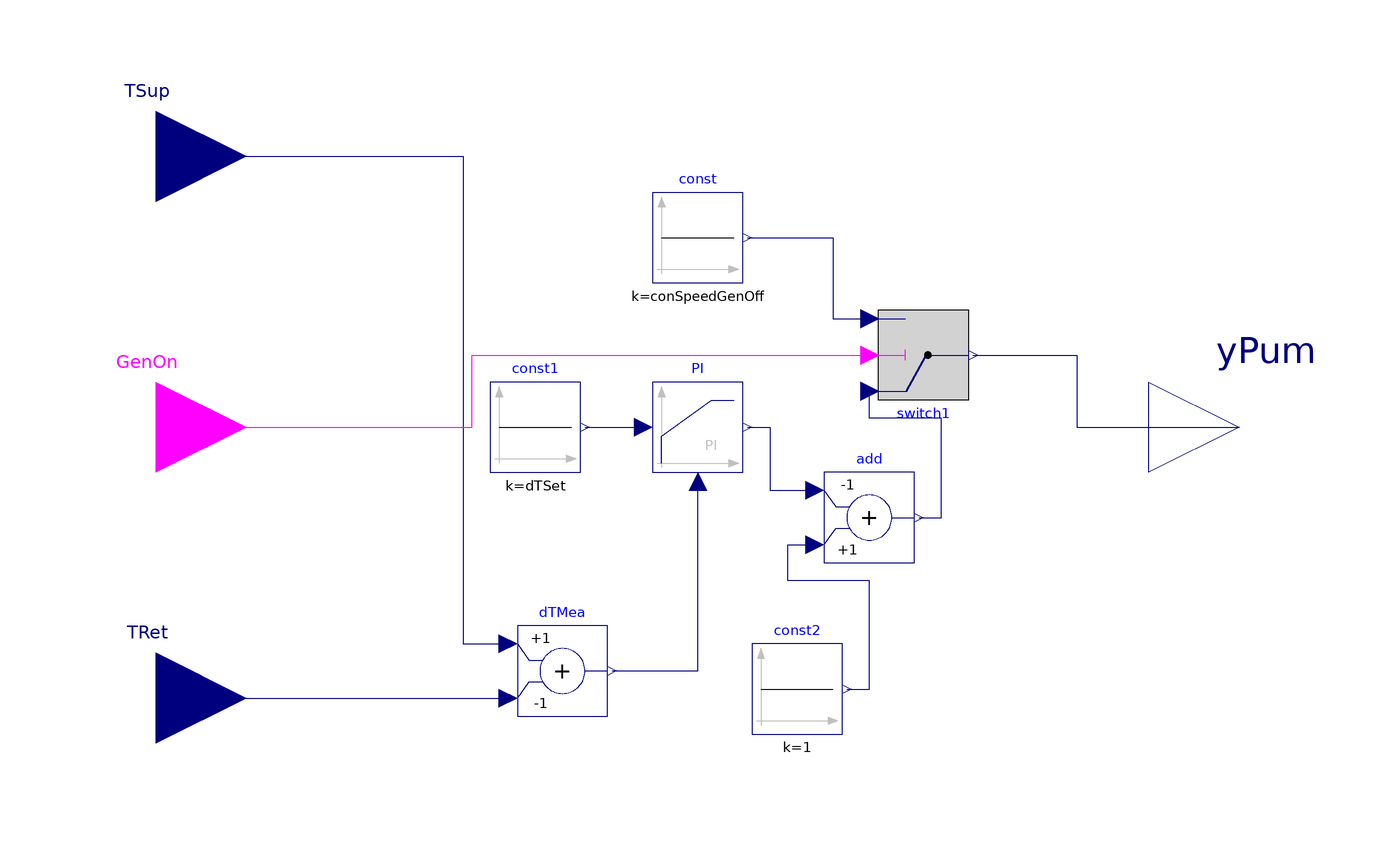

The Modelica model whose source follows is shown above as a component diagram (icons at their Placement, wires along their Line points).

model PumpPIControlled
  extends
    BESMod.Systems.Hydraulical.Control.Components.PumpController.BaseClasses.PartialPumpController;
  parameter Real conSpeedGenOff=0.1 "Constant speed when generation is off";
  parameter Real k=0.2
                     "Gain of controller";
  parameter Modelica.Units.SI.Time Ti=1800
    "Time constant of Integrator block";
  Modelica.Blocks.Continuous.LimPID PI(
    final controllerType=Modelica.Blocks.Types.SimpleController.PI,
    final k=k,
    final Ti=Ti,
    final yMax=1 - minSpeed,
    final yMin=0)
    annotation (Placement(transformation(extent={{-10,-10},{10,10}})));

  Modelica.Blocks.Math.Add dTMea(k2=-1)
    annotation (Placement(transformation(extent={{-40,-64},{-20,-44}})));
  Modelica.Blocks.Logical.Switch switch1
    annotation (Placement(transformation(extent={{40,26},{60,6}})));
  Modelica.Blocks.Sources.Constant const1(k=dTSet)
    annotation (Placement(transformation(extent={{-46,-10},{-26,10}})));
  Modelica.Blocks.Math.Add add(k1=-1)
    annotation (Placement(transformation(extent={{28,-30},{48,-10}})));
protected
  Modelica.Blocks.Sources.Constant const(each final k=conSpeedGenOff)
    annotation (Placement(transformation(extent={{-10,32},{10,52}})));
protected
  Modelica.Blocks.Sources.Constant const2(each final k=1)
    annotation (Placement(transformation(extent={{12,-68},{32,-48}})));
equation
  connect(TSup, dTMea.u1) annotation (Line(points={{-120,60},{-52,60},{-52,-48},
          {-42,-48}}, color={0,0,127}));
  connect(TRet, dTMea.u2)
    annotation (Line(points={{-120,-60},{-42,-60}}, color={0,0,127}));
  connect(dTMea.y, PI.u_m)
    annotation (Line(points={{-19,-54},{0,-54},{0,-12}}, color={0,0,127}));
  connect(const1.y, PI.u_s)
    annotation (Line(points={{-25,0},{-12,0}}, color={0,0,127}));
  connect(GenOn, switch1.u2) annotation (Line(points={{-120,0},{-50,0},{-50,16},
          {38,16}}, color={255,0,255}));
  connect(const.y, switch1.u3) annotation (Line(points={{11,42},{30,42},{30,24},
          {38,24}}, color={0,0,127}));
  connect(switch1.y, yPum) annotation (Line(points={{61,16},{84,16},{84,0},{120,
          0}}, color={0,0,127}));
  connect(PI.y, add.u1) annotation (Line(points={{11,0},{16,0},{16,-14},{26,
          -14}}, color={0,0,127}));
  connect(const2.y, add.u2) annotation (Line(points={{33,-58},{38,-58},{38,
          -34},{20,-34},{20,-26},{26,-26}}, color={0,0,127}));
  connect(add.y, switch1.u1) annotation (Line(points={{49,-20},{54,-20},{54,2},
          {38,2},{38,8}}, color={0,0,127}));
  annotation (Icon(coordinateSystem(preserveAspectRatio=false), graphics={
        Polygon(
          points={{-80,90},{-88,68},{-72,68},{-80,90}},
          lineColor={192,192,192},
          fillColor={192,192,192},
          fillPattern=FillPattern.Solid),
        Line(points={{-80,78},{-80,-90}}, color={192,192,192}),
        Line(points={{-90,-80},{82,-80}}, color={192,192,192}),
        Polygon(
          points={{90,-80},{68,-72},{68,-88},{90,-80}},
          lineColor={192,192,192},
          fillColor={192,192,192},
          fillPattern=FillPattern.Solid),
        Line(points={{-80,-80},{-80,-20},{-80,-20},{52,80}},
                                                           color={0,0,127})}),
                                                                 Diagram(
        coordinateSystem(preserveAspectRatio=false)));
end PumpPIControlled;